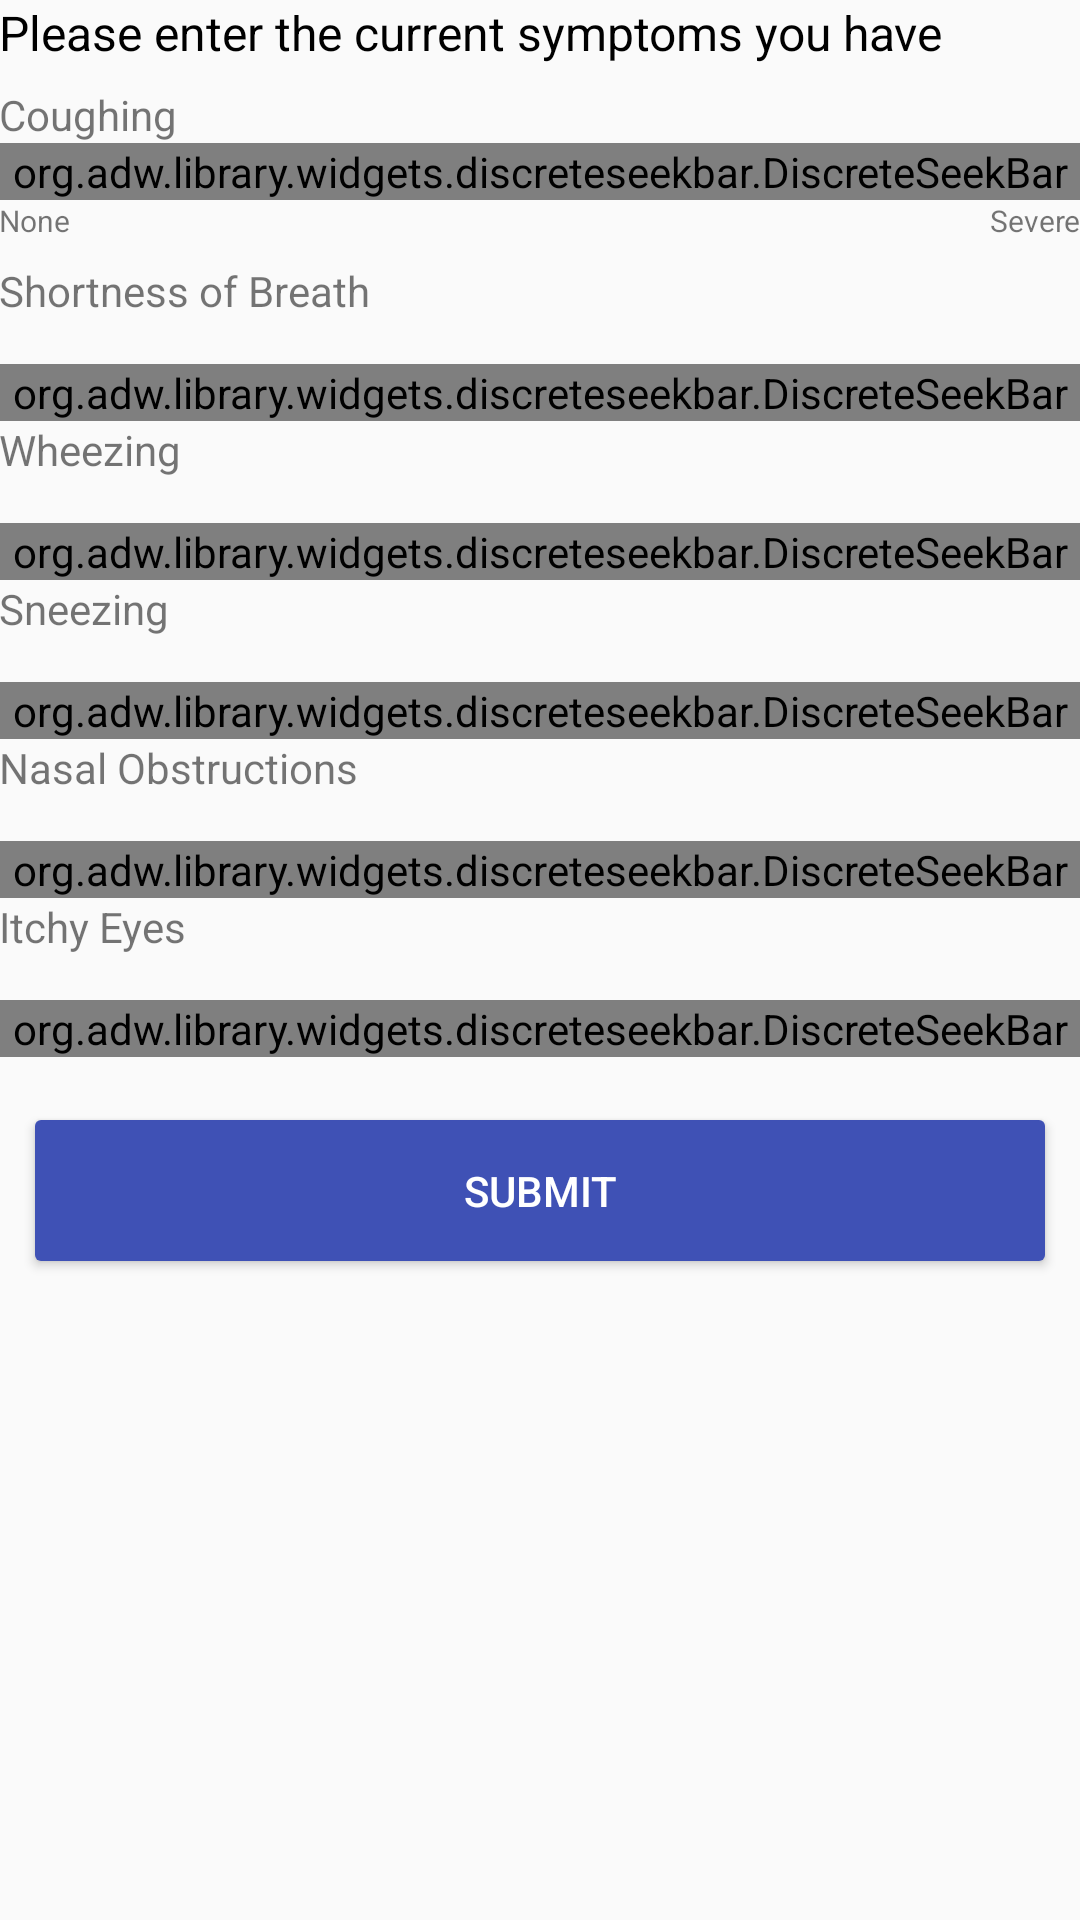

Android layout source for this screen:
<!-- AndroidManifest.xml: application theme AppTheme -->
<!-- res/layout/activity_form.xml -->
<?xml version="1.0" encoding="utf-8"?>
<LinearLayout xmlns:android="http://schemas.android.com/apk/res/android"
    xmlns:tools="http://schemas.android.com/tools"
    android:layout_width="match_parent"
    android:layout_height="match_parent"
    xmlns:app="http://schemas.android.com/apk/res-auto"
    android:paddingBottom="@dimen/activity_vertical_margin"
    android:paddingLeft="@dimen/activity_horizontal_margin"
    android:paddingRight="@dimen/activity_horizontal_margin"
    android:paddingTop="@dimen/activity_vertical_margin"
    tools:context="com.gmail.example.dev.airwatch.FormActivity"
    android:orientation="vertical">

    <TextView
        android:layout_width="wrap_content"
        android:layout_height="wrap_content"
        android:text="Please enter the current symptoms you have"
        android:textSize="16sp"
        android:layout_marginBottom="7dp"
        android:textColor="@android:color/black"/>

    <TextView
        android:id="@+id/CoughingLabel"
        android:layout_width="wrap_content"
        android:layout_height="wrap_content"
        android:text="Coughing"/>

    <org.adw.library.widgets.discreteseekbar.DiscreteSeekBar
        android:id="@+id/coughing_slider"
        android:layout_width="match_parent"
        android:layout_height="wrap_content"
        android:layout_below="@id/CoughingLabel"
        app:dsb_min="0"
        app:dsb_max="10" />

    <LinearLayout
        android:layout_width="wrap_content"
        android:layout_height="wrap_content"
        android:orientation="horizontal"
        android:layout_marginBottom="7dp">
        <TextView
            android:layout_width="wrap_content"
            android:layout_height="wrap_content"
            android:text="None"
            android:textSize="10sp"/>
        <View
            android:layout_width="0dp"
            android:layout_height="0dp"
            android:layout_weight="1"
            />

        <TextView
            android:layout_width="wrap_content"
            android:layout_height="wrap_content"
            android:text="Severe"
            android:layout_gravity="right"
            android:textSize="10sp"/>
    </LinearLayout>

    <TextView
        android:id="@+id/ShortnessOfBreathLabel"
        android:layout_width="wrap_content"
        android:layout_height="wrap_content"
        android:layout_marginBottom="15dp"
        android:text="Shortness of Breath"/>

    <org.adw.library.widgets.discreteseekbar.DiscreteSeekBar
        android:id="@+id/breath_slider"
        android:layout_width="match_parent"
        android:layout_height="wrap_content"
        app:dsb_min="0"
        app:dsb_max="10" />

    <TextView
        android:id="@+id/WheezingLabel"
        android:layout_width="wrap_content"
        android:layout_height="wrap_content"
        android:layout_marginBottom="15dp"
        android:text="Wheezing"/>

    <org.adw.library.widgets.discreteseekbar.DiscreteSeekBar
        android:id="@+id/wheezing_slider"
        android:layout_width="match_parent"
        android:layout_height="wrap_content"
        app:dsb_min="0"
        app:dsb_max="10" />

    <TextView
        android:id="@+id/SneezingLabel"
        android:layout_width="wrap_content"
        android:layout_height="wrap_content"
        android:layout_marginBottom="15dp"
        android:text="Sneezing"/>

    <org.adw.library.widgets.discreteseekbar.DiscreteSeekBar
        android:id="@+id/sneezing_slider"
        android:layout_width="match_parent"
        android:layout_height="wrap_content"
        app:dsb_min="0"
        app:dsb_max="10" />

    <TextView
        android:id="@+id/NasalObstructionLabel"
        android:layout_width="wrap_content"
        android:layout_height="wrap_content"
        android:layout_marginBottom="15dp"
        android:text="Nasal Obstructions"/>

    <org.adw.library.widgets.discreteseekbar.DiscreteSeekBar
        android:id="@+id/nasal_slider"
        android:layout_width="match_parent"
        android:layout_height="wrap_content"
        app:dsb_min="0"
        app:dsb_max="10" />

    <TextView
        android:id="@+id/ItchyEyesLabel"
        android:layout_width="wrap_content"
        android:layout_height="wrap_content"
        android:layout_marginBottom="15dp"
        android:text="Itchy Eyes"/>

    <org.adw.library.widgets.discreteseekbar.DiscreteSeekBar
        android:id="@+id/eyes_slider"
        android:layout_width="match_parent"
        android:layout_height="wrap_content"
        app:dsb_min="0"
        app:dsb_max="10"
        android:layout_marginBottom="15dp"/>

    <Button
        android:id="@+id/send_form_button"
        android:layout_width="match_parent"
        android:layout_height="wrap_content"
        android:paddingBottom="20dp"
        android:paddingTop="20dp"
        android:text="Submit"
        android:textColor="@android:color/white"
        android:theme="@style/ButtonNormal"
        android:layout_marginLeft="8dp"
        android:layout_marginRight="8dp" />

</LinearLayout>
<!-- resources referenced by this layout -->
<resources>
  <style name="ButtonNormal" parent="Theme.AppCompat.Light">
          <item name="colorControlHighlight">@color/colorPrimary</item>
          <item name="colorButtonNormal">@color/colorPrimary</item>
      </style>
  <style name="AppTheme" parent="Theme.AppCompat.Light.DarkActionBar">
          
          <item name="colorPrimary">@color/colorPrimary</item>
          <item name="colorPrimaryDark">@color/colorPrimaryDark</item>
          <item name="colorAccent">@color/colorAccent</item>
      </style>
  <color name="colorPrimary">#3F51B5</color>
  <color name="colorPrimaryDark">#303F9F</color>
  <color name="colorAccent">#FF4081</color>
</resources>
